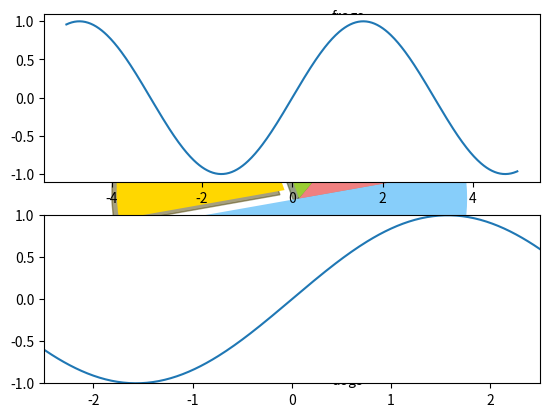

Write Python code to recreate this figure.
import matplotlib.pyplot as plt
labels='frogs','hogs','dogs','logs'
sizes=15,20,45,10
colors='yellowgreen','gold','lightskyblue','lightcoral'
explode=0,0.1,0,0
plt.pie(sizes,explode=explode,labels=labels,colors=colors,autopct='%1.1f%%',shadow=True,startangle=50)
plt.axis('equal')
plt.show()


import numpy as np
import matplotlib.pyplot as plt
from pylab import *
 
x = np.arange(-5.0, 5.0, 0.02)
y1 = np.sin(x)
 
plt.figure(1)
plt.subplot(211)
plt.plot(x, y1)
 
plt.subplot(212)
#设置x轴范围
xlim(-2.5, 2.5)
#设置y轴范围
ylim(-1, 1)
plt.plot(x, y1)